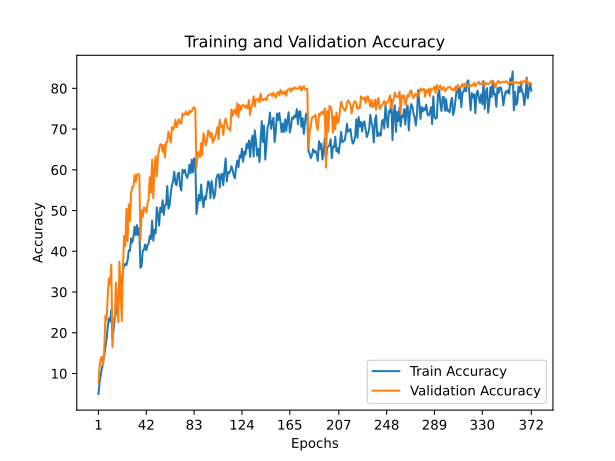

Source data for this figure (header and first rows):
train_accuracy; train_loss; valid_accuracy; valid_loss
4,9720; 4,4217; 7,7300; 4,2679
7,8560; 4,2720; 11,7400; 3,9767
9,7000; 4,1717; 13,7100; 3,8700
11,3000; 4,1081; 14,0800; 3,8602
12,6480; 4,0718; 12,0300; 4,4153
14,7060; 3,9979; 16,2000; 3,7395
16,5660; 3,8979; 24,2300; 3,3816
18,4320; 3,8627; 23,1200; 3,5359
21,5740; 3,7260; 29,4400; 3,2273
23,5020; 3,6655; 33,3500; 3,0426
22,8040; 3,7244; 31,9400; 3,0866
25,7000; 3,5697; 36,7300; 2,8932
18,5100; 3,8265; 16,4600; 4,3028
20,6140; 3,7378; 23,5900; 3,5089
23,5580; 3,6464; 23,2400; 3,7770
24,9180; 3,5842; 32,2600; 3,1872
28,1060; 3,4809; 27,2500; 3,2980
27,3800; 3,5347; 22,6100; 3,6481
30,3940; 3,4202; 37,4700; 2,9329
32,7240; 3,3384; 29,7600; 3,1934
32,0480; 3,3708; 22,9300; 4,3494
35,3720; 3,2935; 36,1500; 3,0419
36,4020; 3,2291; 43,8000; 2,6974
36,9140; 3,2101; 41,2300; 2,8899
36,6080; 3,2501; 50,4100; 2,5006
37,8440; 3,1753; 42,4900; 2,7627
40,2320; 3,1100; 51,5400; 2,4257
40,1040; 3,1289; 47,3900; 2,8162
43,1960; 3,0310; 54,3500; 2,3104
42,1540; 3,0643; 55,8500; 2,3055
43,5760; 3,0138; 55,8300; 2,3002
46,0200; 2,9322; 58,7900; 2,2446
43,9560; 3,0268; 57,0400; 2,2807
46,4220; 2,9127; 58,7400; 2,3495
43,9640; 2,9717; 58,9700; 2,1891
45,6800; 2,9197; 58,8700; 2,2592
35,9360; 3,2380; 42,5500; 2,9669
36,4300; 3,2280; 50,1100; 2,4307
40,1180; 3,1164; 48,3900; 2,6970
40,4100; 3,0975; 50,7600; 2,4921
41,6820; 3,0814; 50,5200; 2,5256
40,2660; 3,0804; 49,5000; 2,5417
41,4540; 3,0796; 51,5200; 2,7226
41,9120; 3,0153; 52,7200; 2,4887
43,7380; 2,9823; 58,1900; 2,2738
43,0320; 3,0378; 54,3400; 2,2689
47,5260; 2,8650; 62,5000; 2,1480
42,6300; 3,0378; 53,0200; 2,3798
45,2640; 2,9165; 59,9800; 2,1310
44,3680; 3,0150; 63,3500; 2,0385
50,7700; 2,7370; 58,3400; 2,2469
48,9260; 2,7953; 62,9700; 2,0849
46,3060; 2,9286; 65,0700; 2,0439
50,7180; 2,8243; 66,2600; 2,0395
49,6080; 2,7943; 66,2400; 2,0959
52,5360; 2,7284; 64,4400; 1,9587
48,9560; 2,8578; 66,1400; 2,0466
51,3040; 2,7951; 63,0600; 2,0604
51,4160; 2,8041; 66,7000; 1,9793
56,0460; 2,6231; 66,7700; 2,0004
... 312 more rows
